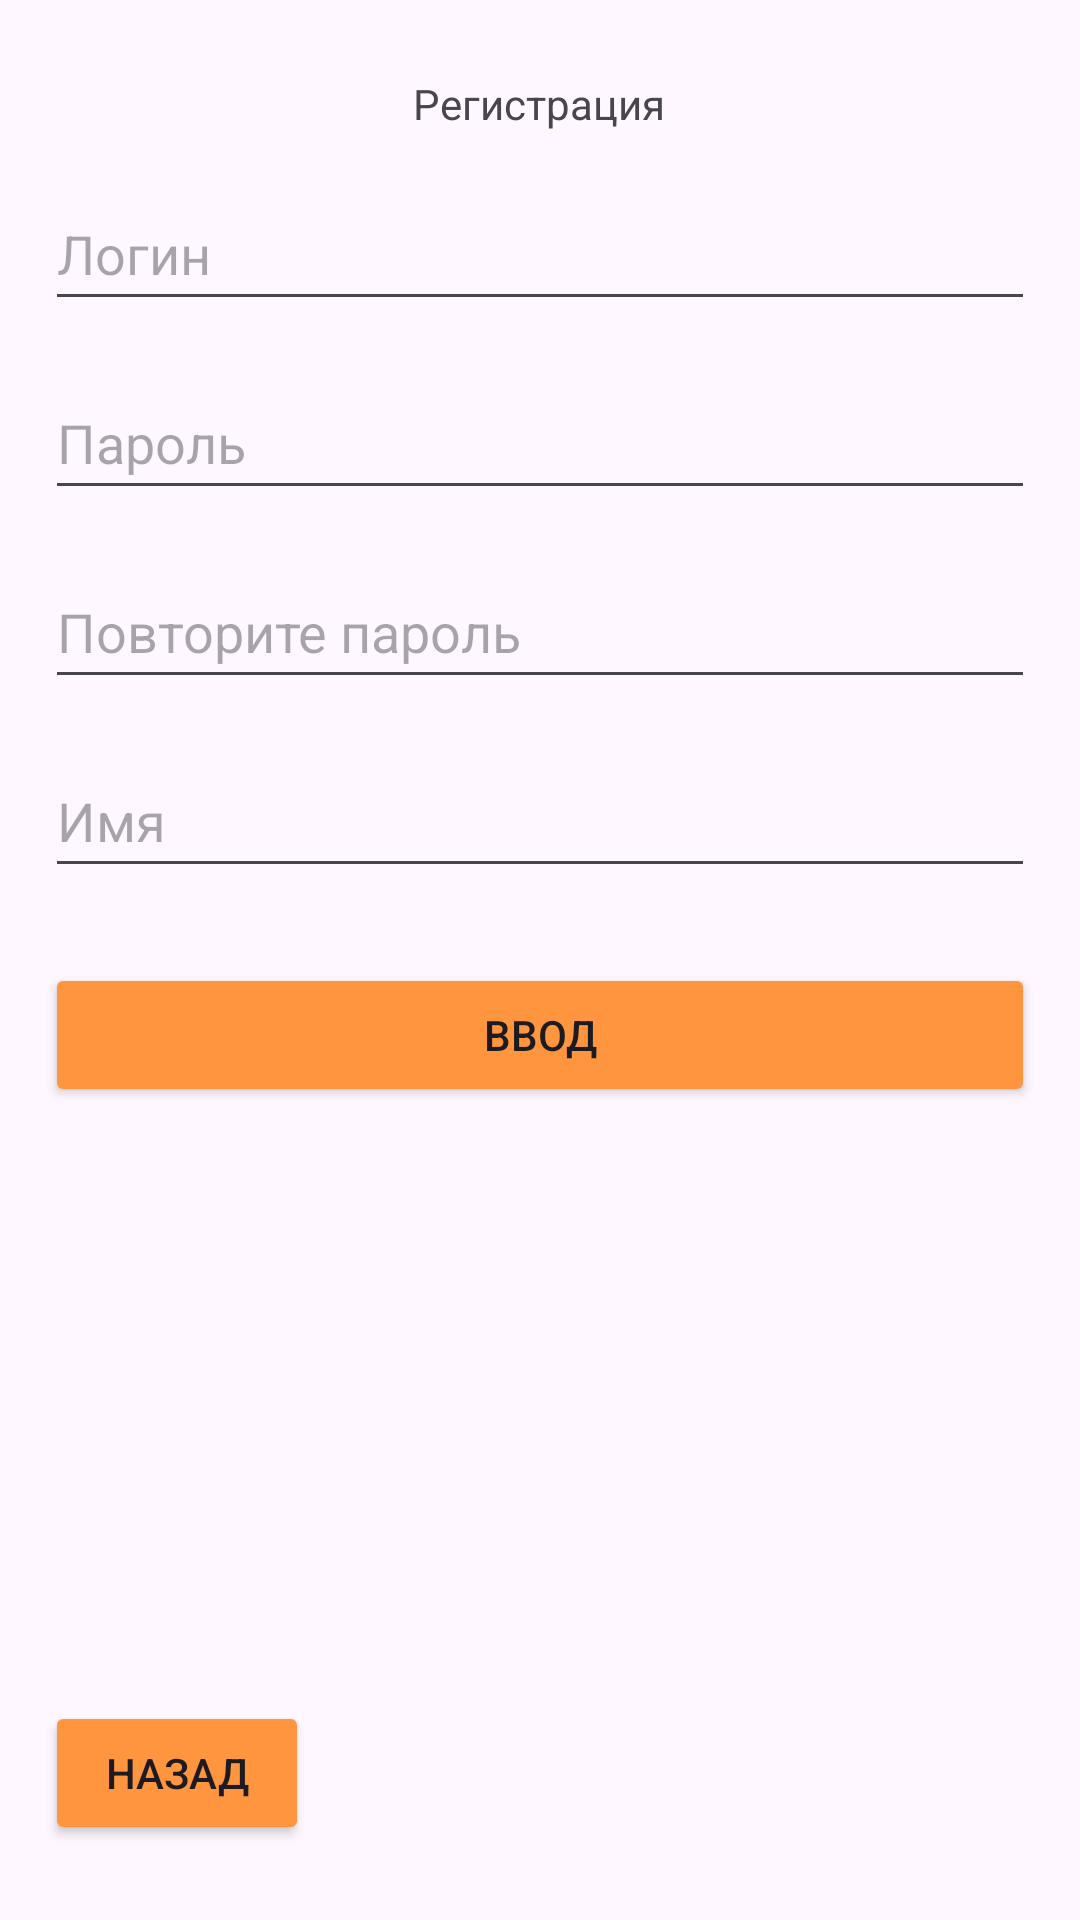

This screen was rendered from an Android layout file. Write that file and the resources it references.
<!-- AndroidManifest.xml: application theme Theme.Courier -->
<!-- res/layout/activity_registr.xml -->
<?xml version="1.0" encoding="utf-8"?>
<androidx.constraintlayout.widget.ConstraintLayout xmlns:android="http://schemas.android.com/apk/res/android"
    xmlns:app="http://schemas.android.com/apk/res-auto"
    xmlns:tools="http://schemas.android.com/tools"
    android:id="@+id/registrActivity"
    android:layout_width="match_parent"
    android:layout_height="match_parent"
    tools:context=".activity.RegistrActivity">

    <ProgressBar
        android:id="@+id/progressBarHomeActivity"
        style="?android:attr/progressBarStyle"
        android:layout_width="wrap_content"
        android:layout_height="wrap_content"
        android:visibility="gone"
        app:layout_constraintBottom_toBottomOf="parent"
        app:layout_constraintEnd_toEndOf="parent"
        app:layout_constraintStart_toStartOf="parent"/>

    <TextView
        android:id="@+id/title"
        android:layout_width="wrap_content"
        android:layout_height="wrap_content"
        android:layout_marginStart="15dp"
        android:layout_marginTop="25dp"
        android:layout_marginEnd="15dp"
        android:text="@string/registr"
        app:layout_constraintEnd_toEndOf="parent"
        app:layout_constraintHorizontal_bias="0.498"
        app:layout_constraintStart_toStartOf="parent"
        app:layout_constraintTop_toTopOf="parent" />

    <EditText
        android:id="@+id/editEmail"
        android:layout_width="0dp"
        android:layout_height="wrap_content"
        android:layout_marginStart="15dp"
        android:layout_marginTop="15dp"
        android:layout_marginEnd="15dp"
        android:hint="@string/login"
        android:importantForAutofill="no"
        android:inputType="text"
        android:minHeight="48dp"
        app:layout_constraintEnd_toEndOf="parent"
        app:layout_constraintHorizontal_bias="1.0"
        app:layout_constraintStart_toStartOf="parent"
        app:layout_constraintTop_toBottomOf="@+id/title"
        tools:ignore="TextFields,UnknownIdInLayout" />

    <EditText
        android:id="@+id/editPassword"
        android:layout_width="0dp"
        android:layout_height="wrap_content"
        android:layout_marginStart="15dp"
        android:layout_marginTop="15dp"
        android:layout_marginEnd="15dp"
        android:autofillHints=""
        android:hint="@string/pwd"
        android:inputType="text"
        android:minHeight="48dp"
        app:layout_constraintEnd_toEndOf="parent"
        app:layout_constraintHorizontal_bias="0.0"
        app:layout_constraintStart_toStartOf="parent"
        app:layout_constraintTop_toBottomOf="@+id/editEmail"
        tools:ignore="TextFields" />

    <EditText
        android:id="@+id/editPasswordRetype"
        android:layout_width="0dp"
        android:layout_height="wrap_content"
        android:layout_marginStart="15dp"
        android:layout_marginTop="15dp"
        android:layout_marginEnd="15dp"
        android:autofillHints=""
        android:hint="@string/rePassword"
        android:inputType="text"
        android:minHeight="48dp"
        app:layout_constraintEnd_toEndOf="parent"
        app:layout_constraintHorizontal_bias="0.0"
        app:layout_constraintStart_toStartOf="parent"
        app:layout_constraintTop_toBottomOf="@+id/editPassword"
        tools:ignore="TextFields" />

    <EditText
        android:id="@+id/editName"
        android:layout_width="0dp"
        android:layout_height="wrap_content"
        android:layout_marginStart="15dp"
        android:layout_marginTop="15dp"
        android:layout_marginEnd="15dp"
        android:hint="@string/name"
        android:importantForAutofill="no"
        android:inputType="text"
        android:minHeight="48dp"
        app:layout_constraintEnd_toEndOf="parent"
        app:layout_constraintHorizontal_bias="0.0"
        app:layout_constraintStart_toStartOf="parent"
        app:layout_constraintTop_toBottomOf="@+id/editPasswordRetype"
        tools:ignore="TextFields,UnknownIdInLayout" />

    <Button
        android:id="@+id/but_enter"
        android:layout_width="match_parent"
        android:layout_height="48dp"
        android:layout_marginStart="15dp"
        android:layout_marginTop="25dp"
        android:layout_marginEnd="15dp"
        android:text="@string/enter"
        app:layout_constraintEnd_toEndOf="parent"
        app:layout_constraintHorizontal_bias="0.0"
        app:layout_constraintStart_toStartOf="parent"
        app:layout_constraintTop_toBottomOf="@+id/editName"
        android:backgroundTint="@color/base_color"/>

    <Button
        android:id="@+id/back"
        android:layout_width="wrap_content"
        android:layout_height="wrap_content"
        android:layout_gravity="end"
        android:layout_marginStart="15dp"
        android:layout_marginBottom="25dp"
        android:backgroundTint="@color/base_color"
        android:text="@string/back"
        app:layout_constraintBottom_toBottomOf="parent"
        app:layout_constraintStart_toStartOf="parent" />


</androidx.constraintlayout.widget.ConstraintLayout>
<!-- resources referenced by this layout -->
<resources>
  <color name="base_color">#FF953F</color>
  <string name="back">Назад</string>
  <string name="enter">Ввод</string>
  <string name="login">Логин</string>
  <string name="name">Имя</string>
  <string name="pwd">Пароль</string>
  <string name="rePassword">Повторите пароль</string>
  <string name="registr">Регистрация</string>
  <style name="Theme.Courier" parent="Base.Theme.Courier" />
  <style name="Base.Theme.Courier" parent="Theme.Material3.DayNight.NoActionBar">
          <item name="android:statusBarColor">@color/base_color</item>
          <item name="detailsTitle">@color/grayL</item>
      </style>
  <color name="grayL">#CFCDCD</color>
</resources>
